Labelled photos from "Avocado Augmneted_Dataset", an image-classification folder in javapa2022/Software-enfermedades-de-hojas-de-paltas. The possible labels are: disease, healthy.

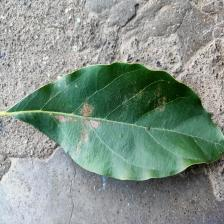
Label: disease

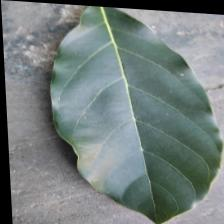
Label: healthy

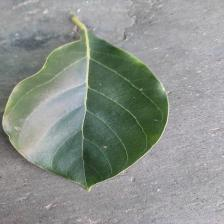
Label: healthy

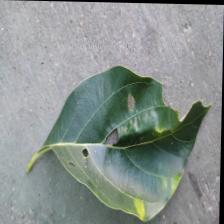
Label: disease

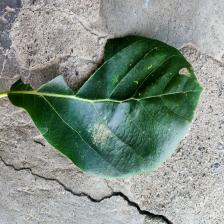
Label: disease

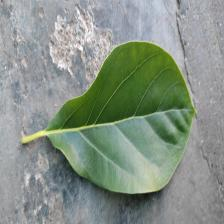
Label: healthy
